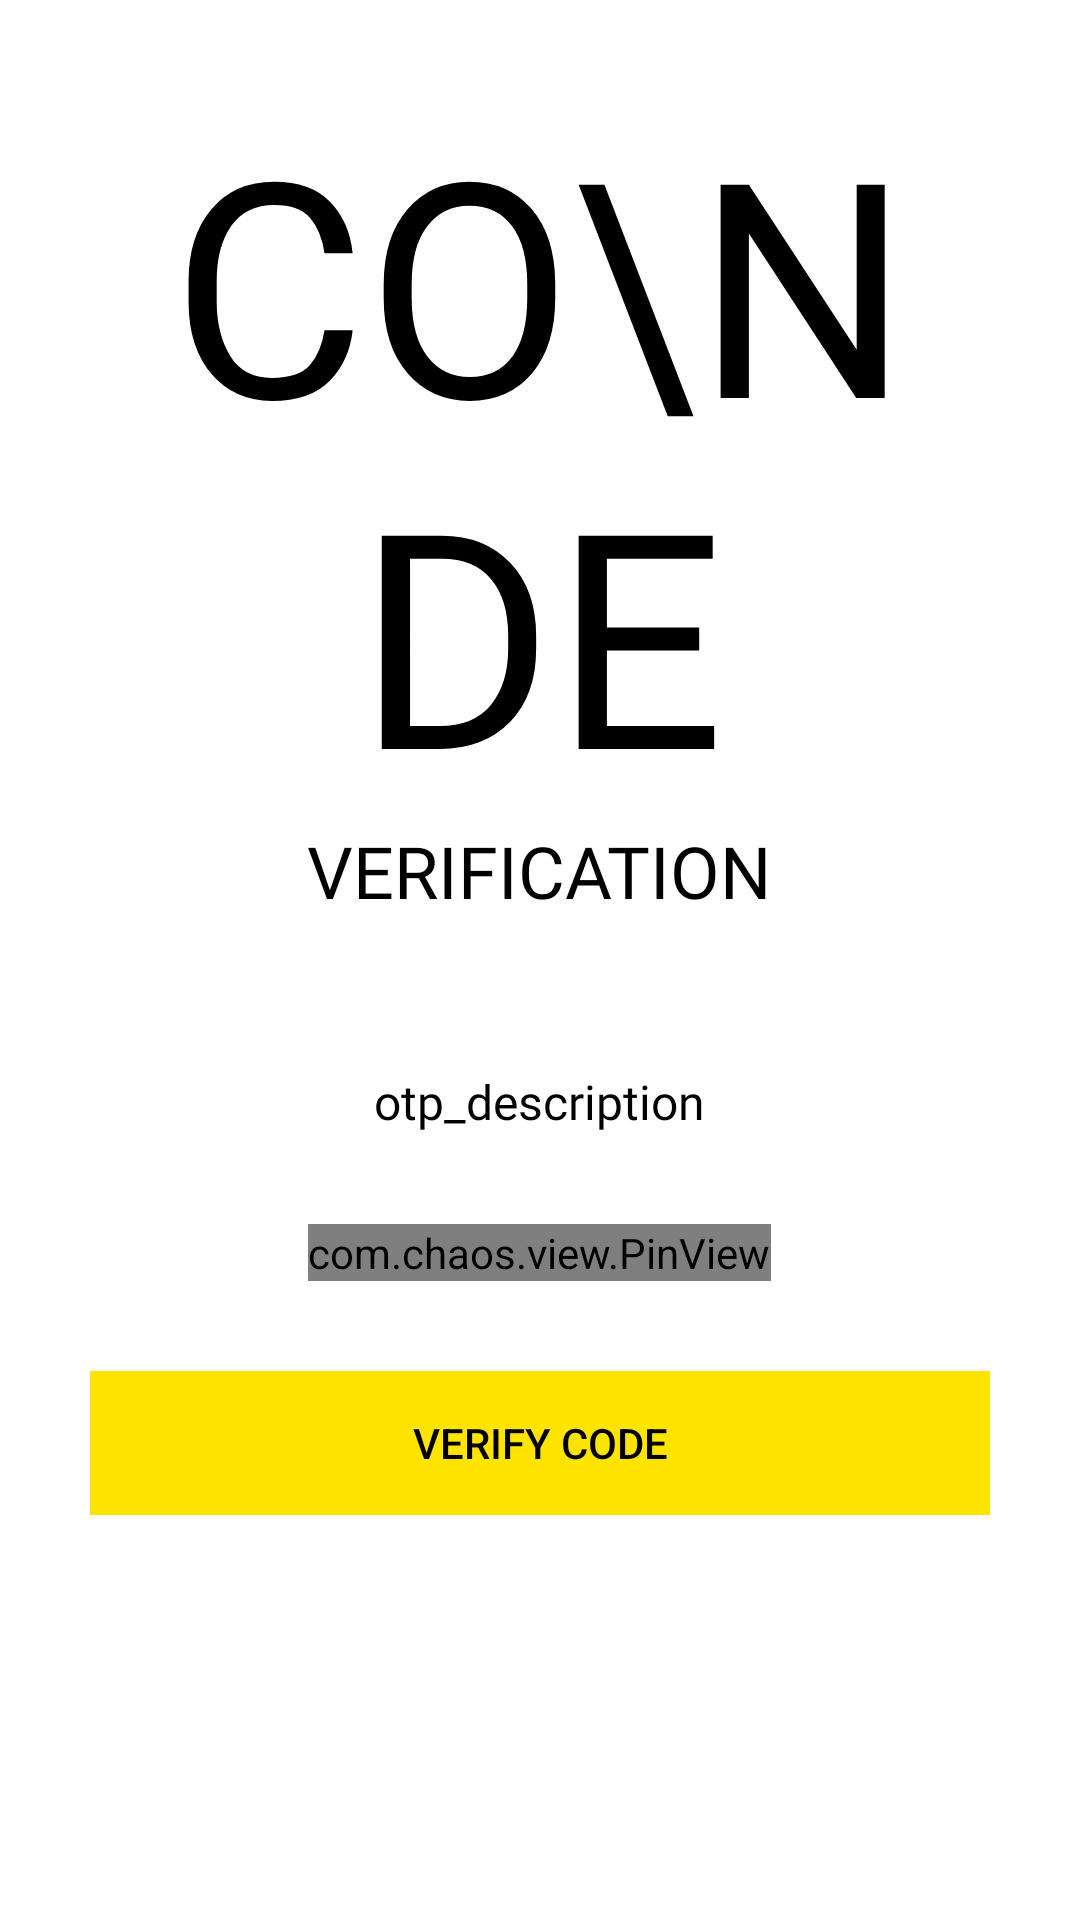

Produce the Android XML layout that renders to this screen, including the resource entries it uses.
<!-- AndroidManifest.xml: application theme Theme.Mjpru -->
<!-- res/layout/activity_verify_otp.xml -->
<?xml version="1.0" encoding="utf-8"?>
<ScrollView
    xmlns:android="http://schemas.android.com/apk/res/android"
    xmlns:app="http://schemas.android.com/apk/res-auto"
    xmlns:tools="http://schemas.android.com/tools"
    android:layout_width="match_parent"
    android:layout_height="match_parent"
    tools:context=".LoginSignup.VerifyOTP"
    android:background="@color/white"
   >


    <LinearLayout
        android:layout_width="match_parent"
        android:layout_height="wrap_content"
        android:padding="30dp"
        android:orientation="vertical"
        >

        <ImageView
            android:layout_width="wrap_content"
            android:layout_height="wrap_content"
            android:src="@drawable/ic_baseline_close_24"
            android:padding="5dp"
            />

        <TextView
            android:layout_width="wrap_content"
            android:layout_height="wrap_content"
            android:text="co\nde"
            android:textSize="100sp"
            android:fontFamily="@font/muli_black"
            android:textAllCaps="true"
            android:textColor="@color/black"
            android:textAlignment="center"
            android:includeFontPadding="false"
            android:layout_gravity="center"
            />

        <TextView
            android:layout_width="wrap_content"
            android:layout_height="wrap_content"
            android:text="Verification"
            android:textSize="24sp"
            android:fontFamily="@font/muli_black"
            android:textAllCaps="true"
            android:textColor="@color/black"
            android:layout_gravity="center"
            android:textAlignment="center"
            />



        <TextView
            android:id="@+id/otp_description_text"
            android:layout_width="wrap_content"
            android:layout_height="wrap_content"
            android:text="@string/otp_description_text"
            android:textSize="16sp"
            android:layout_marginTop="50dp"
            android:fontFamily="@font/muli_black_italic"
            android:textColor="@color/black"
            android:layout_gravity="center"
            android:textAlignment="center"
            />

        <com.chaos.view.PinView
            android:id="@+id/pin_view"
            style="@style/PinWidget.PinView"
            android:layout_width="wrap_content"
            android:layout_height="wrap_content"
            android:layout_gravity="center"
            android:layout_marginTop="30dp"
            android:cursorVisible="true"
            android:inputType="number"
            android:itemBackground="@color/white"
            app:cursorColor="@color/black"
            app:hideLineWhenFilled="true"
            app:itemCount="6"
            app:itemHeight="45dp"
            app:itemRadius="5dp"
            app:itemWidth="45dp"
            app:lineColor="@color/black" />


        <Button
            android:layout_width="match_parent"
            android:layout_height="wrap_content"
            android:background="@color/purple_500"
            android:text="verify Code"
            android:layout_marginTop="30dp"
            android:textColor="@color/black"
            android:onClick="callNextScreenFromOTP"
            android:transitionName="transition_next_btn"
          />

    </LinearLayout>

</ScrollView>
<!-- resources referenced by this layout -->
<resources>
  <color name="black">#FF000000</color>
  <color name="purple_500">#ffe400</color>
  <color name="white">#FFFFFFFF</color>
  <string name="otp_description_text">otp_description</string>
  <style name="Theme.Mjpru" parent="Theme.MaterialComponents.DayNight.NoActionBar.Bridge">
          
          <item name="colorPrimary">@color/purple_500</item>
          <item name="colorPrimaryVariant">@color/purple_700</item>
          <item name="colorOnPrimary">@color/white</item>
          
          <item name="colorSecondary">@color/teal_200</item>
          <item name="colorSecondaryVariant">@color/teal_700</item>
          <item name="colorOnSecondary">@color/black</item>
          
          <item name="android:statusBarColor" tools:targetApi="l">?attr/colorPrimaryVariant</item>
          
      </style>
  
  
      '
  <color name="purple_700">#ffa600</color>
  <color name="teal_200">#FF03DAC5</color>
  <color name="teal_700">#FF018786</color>
</resources>
